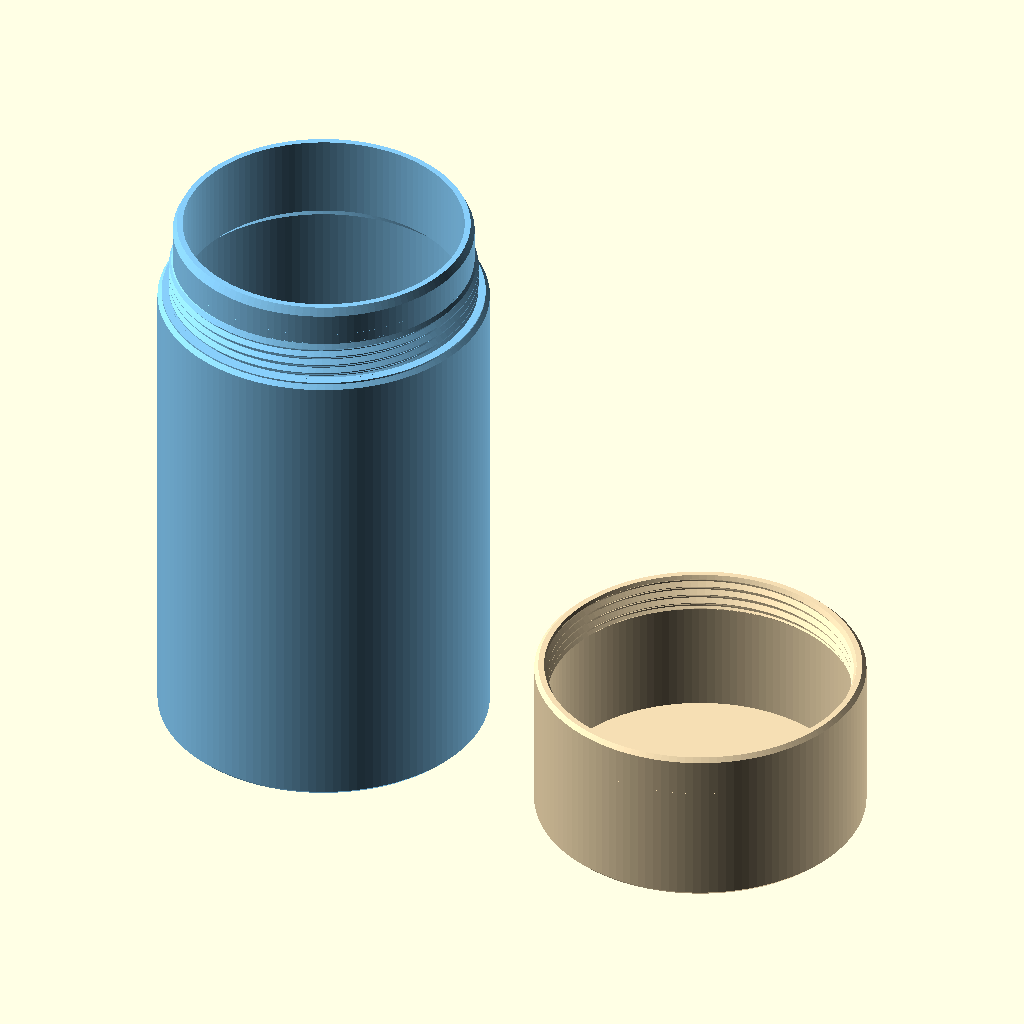
Cell 1 — every parameter at its default value.
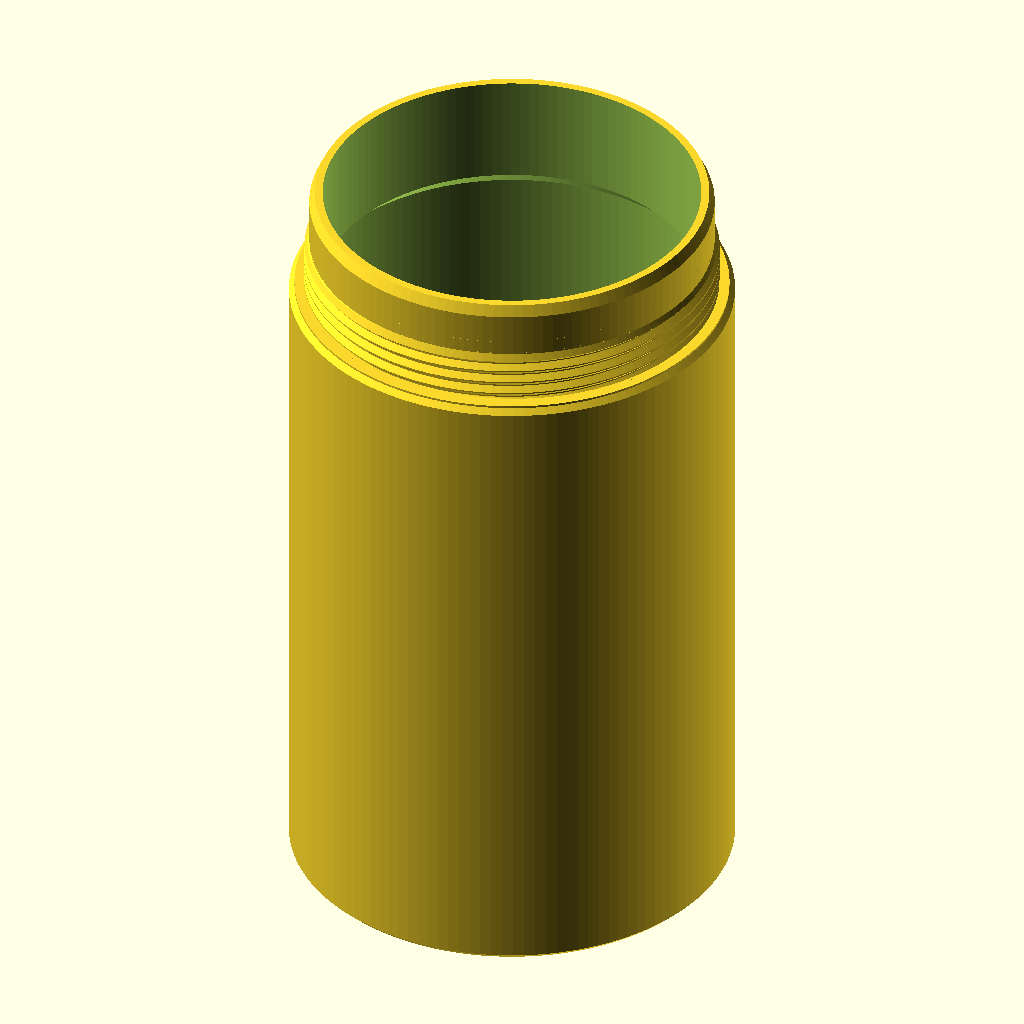
Cell 2: view = "container" (everything else at default).
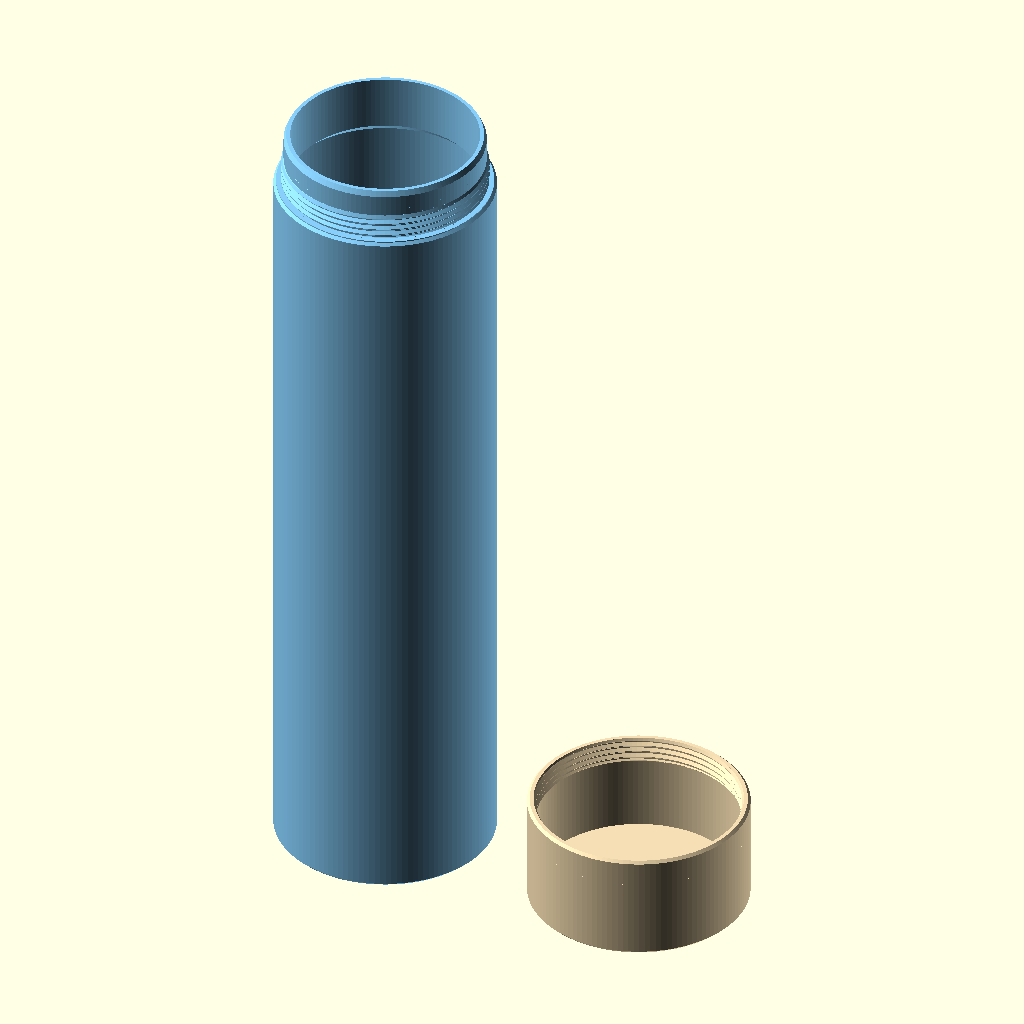
Cell 3: the same model with full_height = 160.
The same orthographic view direction (rotation 55°, 0°, 25°; colour scheme Cornfield) for every cell, with the view re-fitted per cell, so scale and position can differ between cells.
OpenSCAD source file projects/simple_cylindrical_screwing_container/simple_cylindrical_screwing_container.scad:
// Copyright (C) 2026 Jonas Immanuel Frey - Licensed under GPL. See LICENSE file for details
// Cylindrical container with a matching screw-on lid. Units: mm.
// Single-start right-hand thread with 45 degree flanks.
// No external libraries. Print the lid open-side up.

/* [Display] */
view = "print"; // [print,container,lid,assembled,section]
quality = 128; // [64,128,192]

/* [Object] */
// Nominal closed height, including the lid roof, before alignment adjustment.
full_height = 80;
outer_diameter = 40;
// Body, neck, floor, lid roof, and minimum lid wall thickness.
wall_thickness = 1.2;
thread_pitch = 1.2;

/* [Base] */
// 0 fits the neck inside the lid automatically; a positive value overrides
// its height above the shoulder, independently of the thread height.
neck_height = 10;
// Axial lead-in length on the external thread and neck rim; 0 disables.
base_thread_entry_chamfer = 1;
// Exterior edge bevel, at 45 degrees; 0 disables.
base_chamfer = 0.5;
// Raise the flat shoulder BELOW the external thread to stop the lid earlier.
// This adds a seating surface; it does not thicken the helical thread flanks.
// 0 disables. Positive values also increase the closed height by this amount.
// Starting estimate: extrusion = thread_pitch * measured_overshoot_degrees / 360.
// Example: 0.10 mm at 1.2 mm pitch stops about 30 degrees earlier. Fine-tune
// against the printed markings, since actual seating depends on print fit.
external_thread_top_surface_extrusion = 0.2;

/* [Lid] */
// Total height of the lid, including its roof.
lid_height = 20;
// Threaded band at the opening AND matching band at the base shoulder.
// The rest of the neck and lid bore are smooth, allowing the lid to slide on.
lid_thread_height = 5;
// Axial lead-in length at the threaded opening; 0 disables.
lid_thread_entry_chamfer = 1;
// Exterior edge bevel, at 45 degrees; 0 disables.
lid_chamfer = 0.5;

/* [Optional outer chamfers] */
// Top/bottom refer to the assembled orientation, on both parts.
top_chamfer_enabled = true;
bottom_chamfer_enabled = true;

/* [Fit] */
// Radial clearance per side; increase slightly if your printed fit is tight.
radial_clearance = 0.15;
// Total additional groove width, measured along the cylinder axis.
axial_clearance = 0.05;
// Minimum space between the neck rim and the underside of the lid roof.
rim_clearance = 0.2;

/* [Hidden] */
$fn = quality;
eps = 0.02;
thread_depth = 0.4 * thread_pitch;
crest_flat = 0.1 * thread_pitch;
outer_r = outer_diameter / 2;
neck_r = outer_r - wall_thickness - radial_clearance - thread_depth;
inner_r = neck_r - wall_thickness;
body_inner_r = outer_r - wall_thickness;
shoulder_z = full_height - lid_height;
alignment_stop_z = shoulder_z + external_thread_top_surface_extrusion;
// Raising the lid by one pitch corresponds to one counterclockwise turn,
// viewed from above. Applying both transforms preserves the thread phase.
alignment_stop_angle = 360*external_thread_top_surface_extrusion/thread_pitch;
lid_cavity_height = lid_height - wall_thickness;
neck_h = neck_height == 0 ? lid_cavity_height-rim_clearance : neck_height;
container_height = shoulder_z + neck_h;
// A 45 degree inner transition keeps the body wall at the requested size
// while supporting the smaller neck above it.
inner_transition = body_inner_r - inner_r;
base_top_chamfer = top_chamfer_enabled ? base_chamfer : 0;
base_bottom_chamfer = bottom_chamfer_enabled ? base_chamfer : 0;
lid_top_chamfer = top_chamfer_enabled ? lid_chamfer : 0;
lid_bottom_chamfer = bottom_chamfer_enabled ? lid_chamfer : 0;
// Limit radial relief to the thread depth so a 1 mm lead-in does not
// consume the thin neck or lid wall. The lead-in length is measured axially.
base_entry_relief = min(base_thread_entry_chamfer, thread_depth);
lid_entry_relief = min(lid_thread_entry_chamfer, thread_depth);
// Keep the rim bevel above the thread band, including for very short necks.
neck_rim_chamfer = min(base_thread_entry_chamfer, max(0, neck_h-lid_thread_height));
neck_rim_relief = base_thread_entry_chamfer > 0
    ? base_entry_relief*neck_rim_chamfer/base_thread_entry_chamfer : 0;

assert(inner_r > 0 && wall_thickness > 0, "Diameter is too small for these walls");
assert(shoulder_z > wall_thickness+inner_transition,
       "Full height must leave enough base below the lid for the floor and neck transition");
assert(lid_cavity_height > 0 && rim_clearance >= 0);
assert(thread_pitch > 0 && lid_thread_height >= 2*thread_pitch,
       "Thread height must accommodate at least two pitches");
assert(neck_height >= 0 && neck_h >= lid_thread_height &&
       neck_h+rim_clearance <= lid_cavity_height+eps,
       "Neck must cover the thread band and fit below the lid roof");
assert(radial_clearance > 0 && radial_clearance < thread_depth,
       "Radial clearance must be positive and smaller than the thread depth");
assert(axial_clearance >= 0 && axial_clearance < 0.1 * thread_pitch,
       "Axial clearance must be less than 10% of the pitch");
assert(base_thread_entry_chamfer >= 0 && base_thread_entry_chamfer < lid_thread_height &&
       base_entry_relief < wall_thickness,
       "Base lead-in must leave a thread band and material at the neck rim");
assert(lid_thread_entry_chamfer >= 0 && lid_thread_entry_chamfer+thread_depth < lid_thread_height,
       "Lid lead-in and thread exit must leave an engaging thread band");
assert(external_thread_top_surface_extrusion >= 0 &&
       external_thread_top_surface_extrusion < thread_pitch,
       "Alignment extrusion must be nonnegative and less than one thread pitch");
assert(external_thread_top_surface_extrusion == 0 ||
       external_thread_top_surface_extrusion+base_thread_entry_chamfer+lid_thread_entry_chamfer < lid_thread_height,
       "Alignment extrusion must leave overlap between the full-depth thread bands");
assert(base_chamfer >= 0 && base_chamfer < wall_thickness);
assert(lid_chamfer >= 0 && lid_chamfer < wall_thickness);
assert(base_top_chamfer+base_bottom_chamfer < shoulder_z &&
       lid_top_chamfer+lid_bottom_chamfer < lid_height);
assert(quality >= 32 && quality == floor(quality));
assert(view == "print" || view == "container" || view == "lid" ||
       view == "assembled" || view == "section", "Unknown view");

// Sweep a trapezoid around a right-handed helix. Equal radial depth and
// axial flank run give 45 degree flanks (90 degree included angle).
// Both sweeps extend beyond the band and are clipped by their callers.
// Their height depends only on the thread band, never on neck or lid height.
module thread_ridge(female = false) {
    start_z = -thread_pitch;
    end_z = lid_thread_height + thread_pitch;
    steps = ceil((end_z - start_z) / thread_pitch * quality);
    root = neck_r + (female ? radial_clearance : 0);
    play = female ? axial_clearance / 2 : 0;
    points = [for (i = [0:steps])
        let(z = start_z + (end_z - start_z) * i / steps,
            a = 360 * z / thread_pitch,
            depth = thread_depth,
            half_tip = crest_flat / 2 + play,
            profile = [[root - eps, -half_tip - depth - eps],
                       [root + depth, -half_tip],
                       [root + depth, half_tip],
                       [root - eps, half_tip + depth + eps]])
        for (p = profile) [p[0] * cos(a), p[0] * sin(a), z + p[1]]];
    // Clockwise winding as viewed from outside, as required by OpenSCAD.
    faces = concat(
        [[3, 2, 1, 0]],
        [for (i = [0:steps-1], j = [0:3])
            [4*i+j, 4*i+(j+1)%4, 4*(i+1)+(j+1)%4]],
        [for (i = [0:steps-1], j = [0:3])
            [4*i+j, 4*(i+1)+(j+1)%4, 4*(i+1)+j]],
        [[4*steps, 4*steps+1, 4*steps+2, 4*steps+3]]);
    polyhedron(points = points, faces = faces, convexity = 16);
}

module container() {
    difference() {
        union() {
            rotate_extrude() polygon([
                [0, 0], [outer_r-base_bottom_chamfer, 0],
                [outer_r, base_bottom_chamfer], [outer_r, shoulder_z-base_top_chamfer],
                [outer_r-base_top_chamfer, shoulder_z],
                // Extend the existing flat shoulder upward, keeping the
                // original neck and helix position. It meets the lid rim.
                if (external_thread_top_surface_extrusion > 0)
                    [outer_r-base_top_chamfer, alignment_stop_z],
                [0, alignment_stop_z]]);
            translate([0, 0, shoulder_z]) {
                // Smooth neck slides through the lid's threaded opening.
                rotate_extrude() polygon([
                    [0, -eps], [neck_r, -eps],
                    [neck_r, neck_h-neck_rim_chamfer],
                    [neck_r-neck_rim_relief, neck_h], [0, neck_h]]);
                intersection() {
                    thread_ridge();
                    // Taper only the upper end of the short external band.
                    // Keep its lower end embedded in the shoulder.
                    rotate_extrude() polygon([
                        [0, -eps], [neck_r+thread_depth+eps, -eps],
                        [neck_r+thread_depth+eps, lid_thread_height-base_thread_entry_chamfer],
                        [neck_r+thread_depth-base_entry_relief, lid_thread_height],
                        [0, lid_thread_height]]);
                }
            }
        }
        rotate_extrude() polygon([
            [0, wall_thickness], [body_inner_r, wall_thickness],
            [body_inner_r, shoulder_z-inner_transition],
            [inner_r, shoulder_z], [inner_r, container_height+eps],
            [0, container_height+eps]]);
    }
}

// Defined open-side down with its opening at z=0. In this orientation the
// lid and the neck use exactly the same helical phase.
module lid() {
    difference() {
        rotate_extrude() polygon([
            [0, 0], [outer_r-lid_bottom_chamfer, 0],
            [outer_r, lid_bottom_chamfer], [outer_r, lid_height-lid_top_chamfer],
            [outer_r-lid_top_chamfer, lid_height], [0, lid_height]]);
        // Short threaded bore, then a 45 degree transition to the smooth
        // cavity. The transition supports the internal ridge when printed.
        rotate_extrude() polygon([
            [0, -eps], [neck_r+radial_clearance+lid_entry_relief, -eps],
            [neck_r+radial_clearance+lid_entry_relief, 0],
            [neck_r+radial_clearance, lid_thread_entry_chamfer],
            [neck_r+radial_clearance, lid_thread_height-thread_depth],
            [body_inner_r, lid_thread_height],
            [body_inner_r, lid_cavity_height], [0, lid_cavity_height]]);
        // Only the opening is threaded; the lid roof is outside this cutter.
        intersection() {
            thread_ridge(female = true);
            translate([0, 0, -eps])
                cylinder(r = outer_r+eps, h = lid_thread_height+eps);
        }
    }
}

module print_lid() {
    translate([0, 0, lid_height]) rotate([180, 0, 0]) lid();
}

module assembled() {
    color("LightSkyBlue") container();
    color("Wheat") translate([0, 0, alignment_stop_z])
        rotate([0, 0, alignment_stop_angle]) lid();
}

if (view == "container") container();
else if (view == "lid") print_lid();
else if (view == "assembled") assembled();
else if (view == "section") difference() {
    assembled();
    translate([-outer_r-1, -outer_r-1, -1])
        cube([outer_diameter+2, outer_r+1, container_height+lid_height+2]);
}
else {
    color("LightSkyBlue") container();
    color("Wheat") translate([outer_diameter+10, 0, 0]) print_lid();
}
Parameter table extracted from the source (name, type, default, range or options):
view: string, default "print", options "print", "container", "lid", "assembled", "section"
quality: number, default 128, options 64, 128, 192
full_height: number, default 80
outer_diameter: number, default 40
wall_thickness: number, default 1.2
thread_pitch: number, default 1.2
neck_height: number, default 10
base_thread_entry_chamfer: number, default 1
base_chamfer: number, default 0.5
external_thread_top_surface_extrusion: number, default 0.2
lid_height: number, default 20
lid_thread_height: number, default 5
lid_thread_entry_chamfer: number, default 1
lid_chamfer: number, default 0.5
top_chamfer_enabled: bool, default true
bottom_chamfer_enabled: bool, default true
radial_clearance: number, default 0.15
axial_clearance: number, default 0.05
rim_clearance: number, default 0.2
